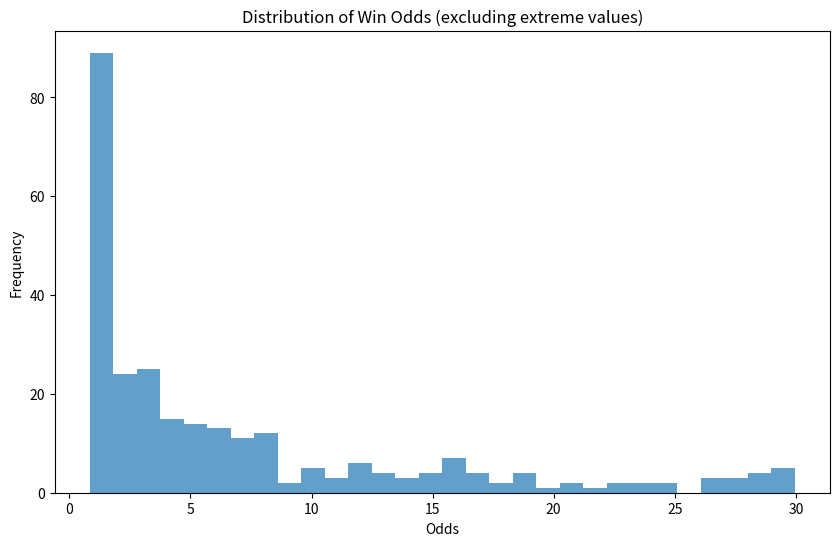

Reproduce this figure in Python.
import numpy as np
import pandas as pd
import matplotlib.pyplot as plt

class GreyhoundRaceSimulator:
    def __init__(self, num_dogs=6, bookmaker_margin=0.15):
        self.num_dogs = num_dogs
        self.bookmaker_margin = bookmaker_margin
    

    def generate_true_abilities(self):
        return np.random.normal(0, 1, self.num_dogs)
    

    def simulate_race(self, true_abilities, race_variance=0.5):
        race_performance = true_abilities + np.random.normal(0, race_variance, self.num_dogs)
        rankings = (-race_performance).argsort()
        return rankings
    

    def generate_fair_odds(self, true_abilities, num_simulations=10000):
        wins = np.zeros(self.num_dogs)

        for _ in range(num_simulations):
            rankings = self.simulate_race(true_abilities)
            wins[rankings[0]] += 1
        
        # Add a small constant to avoid division by zero
        wins = wins + 0.0001
        win_probs = wins / (num_simulations + self.num_dogs + 0.0001)

        # Cap maximum odds at 50.0 for realism
        fair_odds = np.minimum(1/win_probs, 50.0)

        # Apply the bookmaker margin - the "spread"
        bookmaker_odds = fair_odds * (1 - self.bookmaker_margin)

        return bookmaker_odds


    def calculate_place_odds(self, win_odds, place_fraction=0.25):
        return 1 + (win_odds - 1) * place_fraction


if __name__ == '__main__':
    # Create the simulator

    simulator = GreyhoundRaceSimulator(num_dogs=6)

    # Simulate some races
    num_races = 100
    results = []

    for race in range(num_races):
        true_abilities = simulator.generate_true_abilities()
        win_odds = simulator.generate_fair_odds(true_abilities)
        place_odds = simulator.calculate_place_odds(win_odds)
        rankings = simulator.simulate_race(true_abilities)
        
        race_result = {
            'race_id': race,
            'winner': rankings[0],
            'second': rankings[1],
            'third': rankings[2]
        }

        for i in range(simulator.num_dogs):
            race_result[f'dog_{i}_win_odds'] = win_odds[i]
            race_result[f'dog_{i}_place_odds'] = place_odds[i]

        results.append(race_result)

    df_results = pd.DataFrame(results)

    print(df_results[['race_id', 'winner', 'second', 'third']].head())

    print("\nSample Odds for First Race:")
    odds_cols = [col for col in df_results.columns if 'odds' in col]
    print(df_results[odds_cols].iloc[0])

    # Plot distribution of win odds (excluding extreme values)
    plt.figure(figsize=(10, 6))
    win_odds_cols = [col for col in df_results.columns if 'win_odds' in col]
    all_odds = df_results[win_odds_cols].values.flatten()
    plt.hist(all_odds[all_odds < 30], bins=30, alpha=0.7)  # Plot odds under 30 for better visualization
    plt.title('Distribution of Win Odds (excluding extreme values)')
    plt.xlabel('Odds')
    plt.ylabel('Frequency')
    plt.show()

    # Calculate average odds and win rates
    print("\nStatistics:")
    print(f"Average win odds: {all_odds.mean():.2f}")

    # Calculate win rate for favorites
    for race in range(num_races):
        race_odds = df_results[[f'dog_{i}_win_odds' for i in range(simulator.num_dogs)]].iloc[race]
        favorite = race_odds.idxmin().split('_')[1]
        df_results.loc[race, 'favorite'] = int(favorite)

    favorite_win_rate = (df_results['favorite'] == df_results['winner']).mean()
    print(f"Favorite win rate: {favorite_win_rate:.2%}")

    # Calculate ROI for betting on favorites
    stake = 1.0
    returns = []
    for _, race in df_results.iterrows():
        favorite = int(race['favorite'])
        if favorite == race['winner']:
            returns.append(stake * race[f'dog_{favorite}_win_odds'] - stake)
        else:
            returns.append(-stake)

    roi = np.mean(returns)
    print(f"ROI betting on favorites: {roi:.2%}")
                
